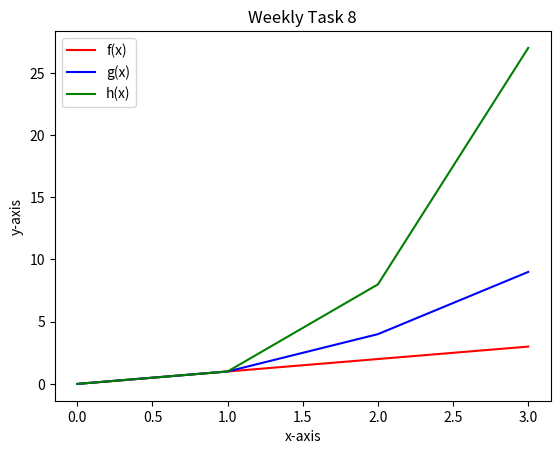

Recreate this plot in Python.
# plotask.py
# Week 8 Task
# A program that displays a plot of the functions f(x)=x, g(x)=x^2 and h(x)=x^3 in the range [0, 4] on the one set of axes
# Author: Andy Walker

# https://stackoverflow.com/questions/13544078/python-how-to-create-a-function-e-g-fx-ax2
# https://pythonspot.com/functions/   
# https://www.pitt.edu/~naraehan/python2/user_defined_functions.html
# https://pythonprogramming.net/legends-titles-labels-matplotlib-tutorial/
# https://www.w3schools.com/python/numpy_intro.asp
# https://matplotlib.org/

# import modules 
import numpy as np
import matplotlib.pyplot as plt

# set absolute variables
x = np.array(range(0,4))
y = np.array(range(0,4))

# define first function and plot
def f(x):
    return x
plt.plot(y, f(x), "r", label = "f(x)")

# define second function and plot
def g(x):
    return x ** 2
plt.plot(y, g(x), "b", label = "g(x)")

# define third function and plot
def h(x):
    return x ** 3
plt.plot(y, h(x),  "g", label = "h(x)")

# add title, labels, legend, and show the plot
plt.title("Weekly Task 8")
plt.xlabel('x-axis')
plt.ylabel('y-axis')
plt.legend()
plt.show()